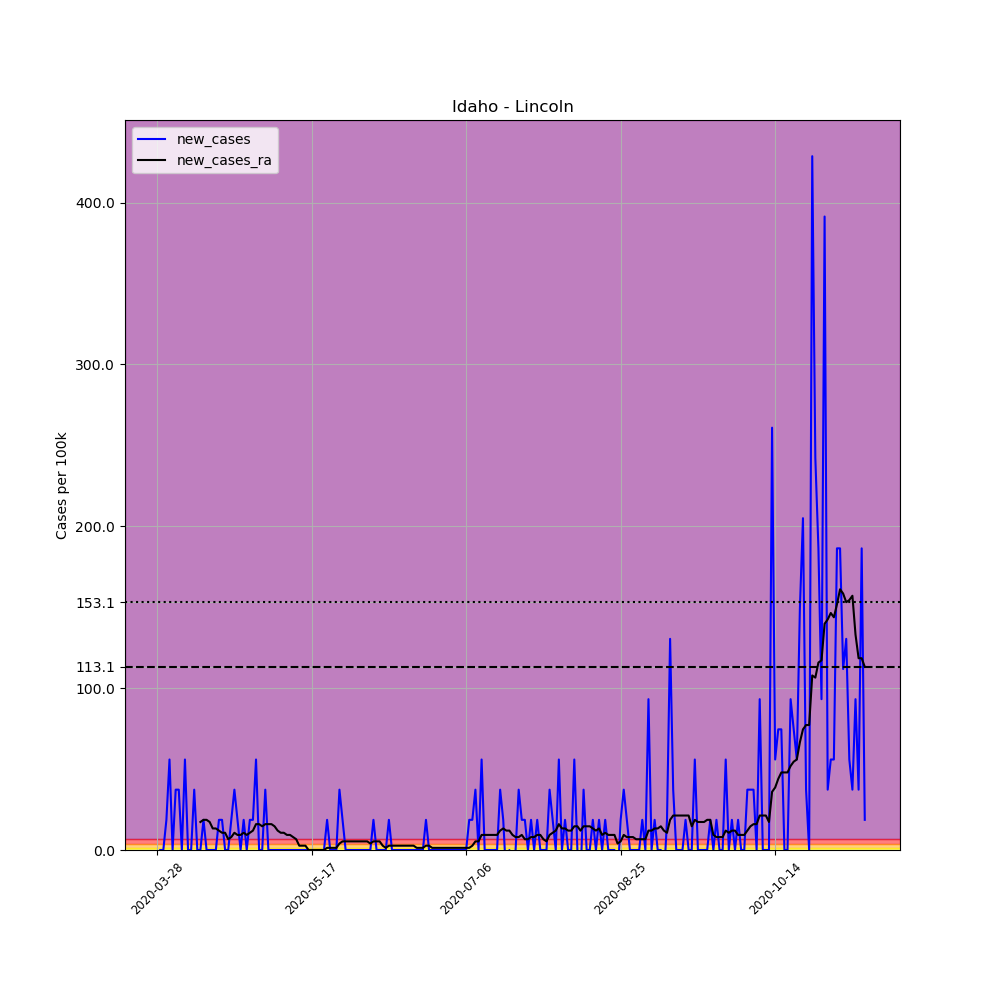

Source data for this figure (header and first rows):
, date, county, state, fips, cases, deaths, COUNTY, STNAME, CTYNAME, POPESTIMATE2019, per_100k, new_cases, new_cases_ra
421712, 2020-03-28, Lincoln, Idaho, 16063, 1, 0, 63, Idaho, Lincoln, 5366, 18.64, , 
421713, 2020-03-29, Lincoln, Idaho, 16063, 1, 0, 63, Idaho, Lincoln, 5366, 18.64, 0.0, 
421714, 2020-03-30, Lincoln, Idaho, 16063, 1, 0, 63, Idaho, Lincoln, 5366, 18.64, 0.0, 
421715, 2020-03-31, Lincoln, Idaho, 16063, 2, 0, 63, Idaho, Lincoln, 5366, 37.27, 18.64, 
421716, 2020-04-01, Lincoln, Idaho, 16063, 5, 0, 63, Idaho, Lincoln, 5366, 93.18, 55.91, 
421717, 2020-04-02, Lincoln, Idaho, 16063, 5, 0, 63, Idaho, Lincoln, 5366, 93.18, 0.0, 
421718, 2020-04-03, Lincoln, Idaho, 16063, 7, 0, 63, Idaho, Lincoln, 5366, 130.5, 37.27, 
421719, 2020-04-04, Lincoln, Idaho, 16063, 9, 0, 63, Idaho, Lincoln, 5366, 167.7, 37.27, 
421720, 2020-04-05, Lincoln, Idaho, 16063, 9, 0, 63, Idaho, Lincoln, 5366, 167.7, 0.0, 
421721, 2020-04-06, Lincoln, Idaho, 16063, 12, 0, 63, Idaho, Lincoln, 5366, 223.6, 55.91, 
421722, 2020-04-07, Lincoln, Idaho, 16063, 12, 0, 63, Idaho, Lincoln, 5366, 223.6, 0.0, 
421723, 2020-04-08, Lincoln, Idaho, 16063, 12, 0, 63, Idaho, Lincoln, 5366, 223.6, 0.0, 
421724, 2020-04-09, Lincoln, Idaho, 16063, 14, 0, 63, Idaho, Lincoln, 5366, 260.9, 37.27, 
421725, 2020-04-10, Lincoln, Idaho, 16063, 14, 0, 63, Idaho, Lincoln, 5366, 260.9, 0.0, 
421726, 2020-04-11, Lincoln, Idaho, 16063, 14, 0, 63, Idaho, Lincoln, 5366, 260.9, 0.0, 17.3
421727, 2020-04-12, Lincoln, Idaho, 16063, 15, 0, 63, Idaho, Lincoln, 5366, 279.5, 18.64, 18.64
421728, 2020-04-13, Lincoln, Idaho, 16063, 15, 0, 63, Idaho, Lincoln, 5366, 279.5, 0.0, 18.64
421729, 2020-04-14, Lincoln, Idaho, 16063, 15, 0, 63, Idaho, Lincoln, 5366, 279.5, 0.0, 17.3
421730, 2020-04-15, Lincoln, Idaho, 16063, 15, 0, 63, Idaho, Lincoln, 5366, 279.5, 0.0, 13.31
421731, 2020-04-16, Lincoln, Idaho, 16063, 15, 0, 63, Idaho, Lincoln, 5366, 279.5, 0.0, 13.31
421732, 2020-04-17, Lincoln, Idaho, 16063, 16, 0, 63, Idaho, Lincoln, 5366, 298.2, 18.64, 11.98
421733, 2020-04-18, Lincoln, Idaho, 16063, 17, 0, 63, Idaho, Lincoln, 5366, 316.8, 18.64, 10.65
421734, 2020-04-19, Lincoln, Idaho, 16063, 17, 0, 63, Idaho, Lincoln, 5366, 316.8, 0.0, 10.65
421735, 2020-04-20, Lincoln, Idaho, 16063, 17, 0, 63, Idaho, Lincoln, 5366, 316.8, 0.0, 6.656
421736, 2020-04-21, Lincoln, Idaho, 16063, 18, 0, 63, Idaho, Lincoln, 5366, 335.4, 18.64, 7.987
421737, 2020-04-22, Lincoln, Idaho, 16063, 20, 0, 63, Idaho, Lincoln, 5366, 372.7, 37.27, 10.65
421738, 2020-04-23, Lincoln, Idaho, 16063, 21, 0, 63, Idaho, Lincoln, 5366, 391.4, 18.64, 9.318
421739, 2020-04-24, Lincoln, Idaho, 16063, 21, 0, 63, Idaho, Lincoln, 5366, 391.4, 0.0, 9.318
421740, 2020-04-25, Lincoln, Idaho, 16063, 22, 0, 63, Idaho, Lincoln, 5366, 410, 18.64, 10.65
421741, 2020-04-26, Lincoln, Idaho, 16063, 22, 0, 63, Idaho, Lincoln, 5366, 410, 0.0, 9.318
421742, 2020-04-27, Lincoln, Idaho, 16063, 23, 0, 63, Idaho, Lincoln, 5366, 428.6, 18.64, 10.65
421743, 2020-04-28, Lincoln, Idaho, 16063, 24, 0, 63, Idaho, Lincoln, 5366, 447.3, 18.64, 11.98
421744, 2020-04-29, Lincoln, Idaho, 16063, 27, 0, 63, Idaho, Lincoln, 5366, 503.2, 55.91, 15.97
421745, 2020-04-30, Lincoln, Idaho, 16063, 27, 0, 63, Idaho, Lincoln, 5366, 503.2, 0.0, 15.97
421746, 2020-05-01, Lincoln, Idaho, 16063, 27, 0, 63, Idaho, Lincoln, 5366, 503.2, 0.0, 14.64
421747, 2020-05-02, Lincoln, Idaho, 16063, 29, 0, 63, Idaho, Lincoln, 5366, 540.4, 37.27, 15.97
421748, 2020-05-03, Lincoln, Idaho, 16063, 29, 0, 63, Idaho, Lincoln, 5366, 540.4, 0.0, 15.97
421749, 2020-05-04, Lincoln, Idaho, 16063, 29, 0, 63, Idaho, Lincoln, 5366, 540.4, 0.0, 15.97
421750, 2020-05-05, Lincoln, Idaho, 16063, 29, 0, 63, Idaho, Lincoln, 5366, 540.4, 0.0, 14.64
421751, 2020-05-06, Lincoln, Idaho, 16063, 29, 0, 63, Idaho, Lincoln, 5366, 540.4, 0.0, 11.98
421752, 2020-05-07, Lincoln, Idaho, 16063, 29, 0, 63, Idaho, Lincoln, 5366, 540.4, 0.0, 10.65
421753, 2020-05-08, Lincoln, Idaho, 16063, 29, 0, 63, Idaho, Lincoln, 5366, 540.4, 0.0, 10.65
421754, 2020-05-09, Lincoln, Idaho, 16063, 29, 0, 63, Idaho, Lincoln, 5366, 540.4, 0.0, 9.318
421755, 2020-05-10, Lincoln, Idaho, 16063, 29, 0, 63, Idaho, Lincoln, 5366, 540.4, 0.0, 9.318
421756, 2020-05-11, Lincoln, Idaho, 16063, 29, 0, 63, Idaho, Lincoln, 5366, 540.4, 0.0, 7.987
421757, 2020-05-12, Lincoln, Idaho, 16063, 29, 0, 63, Idaho, Lincoln, 5366, 540.4, 0.0, 6.656
421758, 2020-05-13, Lincoln, Idaho, 16063, 29, 0, 63, Idaho, Lincoln, 5366, 540.4, 0.0, 2.662
421759, 2020-05-14, Lincoln, Idaho, 16063, 29, 0, 63, Idaho, Lincoln, 5366, 540.4, 0.0, 2.662
421760, 2020-05-15, Lincoln, Idaho, 16063, 29, 0, 63, Idaho, Lincoln, 5366, 540.4, 0.0, 2.662
421761, 2020-05-16, Lincoln, Idaho, 16063, 29, 0, 63, Idaho, Lincoln, 5366, 540.4, 0.0, 2.0301221021717147e-15
421762, 2020-05-17, Lincoln, Idaho, 16063, 29, 0, 63, Idaho, Lincoln, 5366, 540.4, 0.0, 2.0301221021717147e-15
421763, 2020-05-18, Lincoln, Idaho, 16063, 29, 0, 63, Idaho, Lincoln, 5366, 540.4, 0.0, 2.0301221021717147e-15
421764, 2020-05-19, Lincoln, Idaho, 16063, 29, 0, 63, Idaho, Lincoln, 5366, 540.4, 0.0, 2.0301221021717147e-15
421765, 2020-05-20, Lincoln, Idaho, 16063, 29, 0, 63, Idaho, Lincoln, 5366, 540.4, 0.0, 2.0301221021717147e-15
421766, 2020-05-21, Lincoln, Idaho, 16063, 29, 0, 63, Idaho, Lincoln, 5366, 540.4, 0.0, 2.0301221021717147e-15
421767, 2020-05-22, Lincoln, Idaho, 16063, 30, 0, 63, Idaho, Lincoln, 5366, 559.1, 18.64, 1.331
421768, 2020-05-23, Lincoln, Idaho, 16063, 30, 0, 63, Idaho, Lincoln, 5366, 559.1, 0.0, 1.331
421769, 2020-05-24, Lincoln, Idaho, 16063, 30, 0, 63, Idaho, Lincoln, 5366, 559.1, 0.0, 1.331
421770, 2020-05-25, Lincoln, Idaho, 16063, 30, 0, 63, Idaho, Lincoln, 5366, 559.1, 0.0, 1.331
421771, 2020-05-26, Lincoln, Idaho, 16063, 32, 0, 63, Idaho, Lincoln, 5366, 596.3, 37.27, 3.993
... 170 more rows
